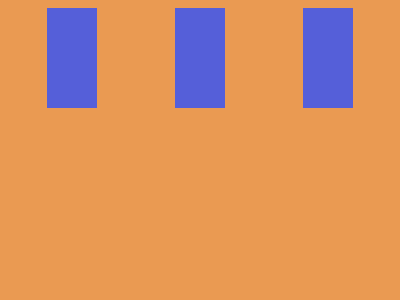

Give the HTML and CSS whose rendering is this image.

<!DOCTYPE html>
<html lang="en">
<head>
    <meta charset="UTF-8">
    <meta name="viewport" content="width=device-width, initial-scale=1.0">
    <title>Document</title>
</head>
<body>
    <div class="top">
        <div class='cell'></div>
        <div class='cell'></div>
        <div class='cell'></div>
    </div>

    <div class='bottom'>
        <div class='cell'></div>
        <div class='cell'></div>
        <div class='cell'></div>
    </div>
      
    <style>
        body {
            background-color: #EA9A52;
            display: flex;
            flex-direction: column; 
            justify-content: space-between;
        }
        
        .top{
        height: 47%;
        width: 100%;
        display: flex; 
        justify-content: space-around;
        align-items: center;
        }
        
        .bottom{
        height: 59%;
        width: 100%;
        display: flex; 
        justify-content: space-around;
        align-items: center;
        }
        
        .cell{
        width: 50px;
        height: 50px;
        background-color: #555FD9;
        }
        
        
    </style>
</body>
</html>